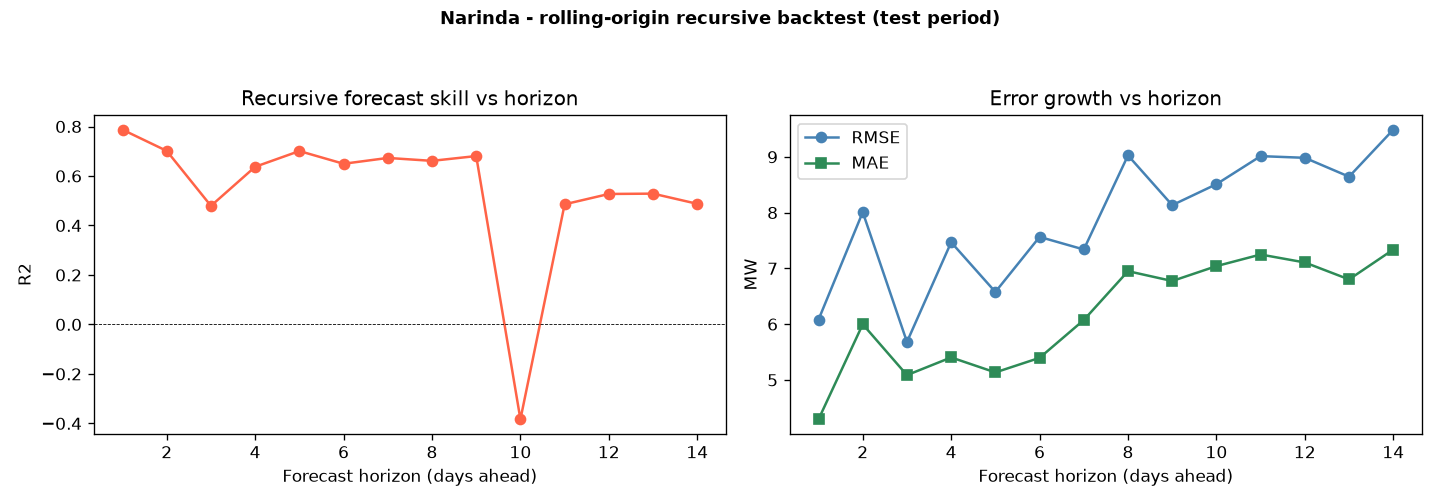

Source data for this figure (header and first rows):
substation, model, horizon, n, r2, rmse, mae, mape_pct
Narinda, BiGRU, 1, 36, 0.7872, 6.082, 4.294, 7.842
Narinda, BiGRU, 2, 37, 0.7014, 8.007, 5.998, 11.35
Narinda, BiGRU, 3, 38, 0.4793, 5.681, 5.086, 11.04
Narinda, BiGRU, 4, 37, 0.6372, 7.468, 5.404, 8.717
Narinda, BiGRU, 5, 38, 0.7009, 6.577, 5.135, 7.938
Narinda, BiGRU, 6, 38, 0.6494, 7.564, 5.396, 8.207
Narinda, BiGRU, 7, 37, 0.673, 7.339, 6.074, 9.983
Narinda, BiGRU, 8, 37, 0.6612, 9.026, 6.95, 12.66
Narinda, BiGRU, 9, 38, 0.6806, 8.133, 6.774, 11.43
Narinda, BiGRU, 10, 38, -0.3835, 8.509, 7.041, 15.71
Narinda, BiGRU, 11, 37, 0.4856, 9.013, 7.249, 12.29
Narinda, BiGRU, 12, 38, 0.5274, 8.982, 7.106, 12.15
Narinda, BiGRU, 13, 37, 0.5287, 8.644, 6.802, 11.18
Narinda, BiGRU, 14, 37, 0.4875, 9.486, 7.337, 12.11
